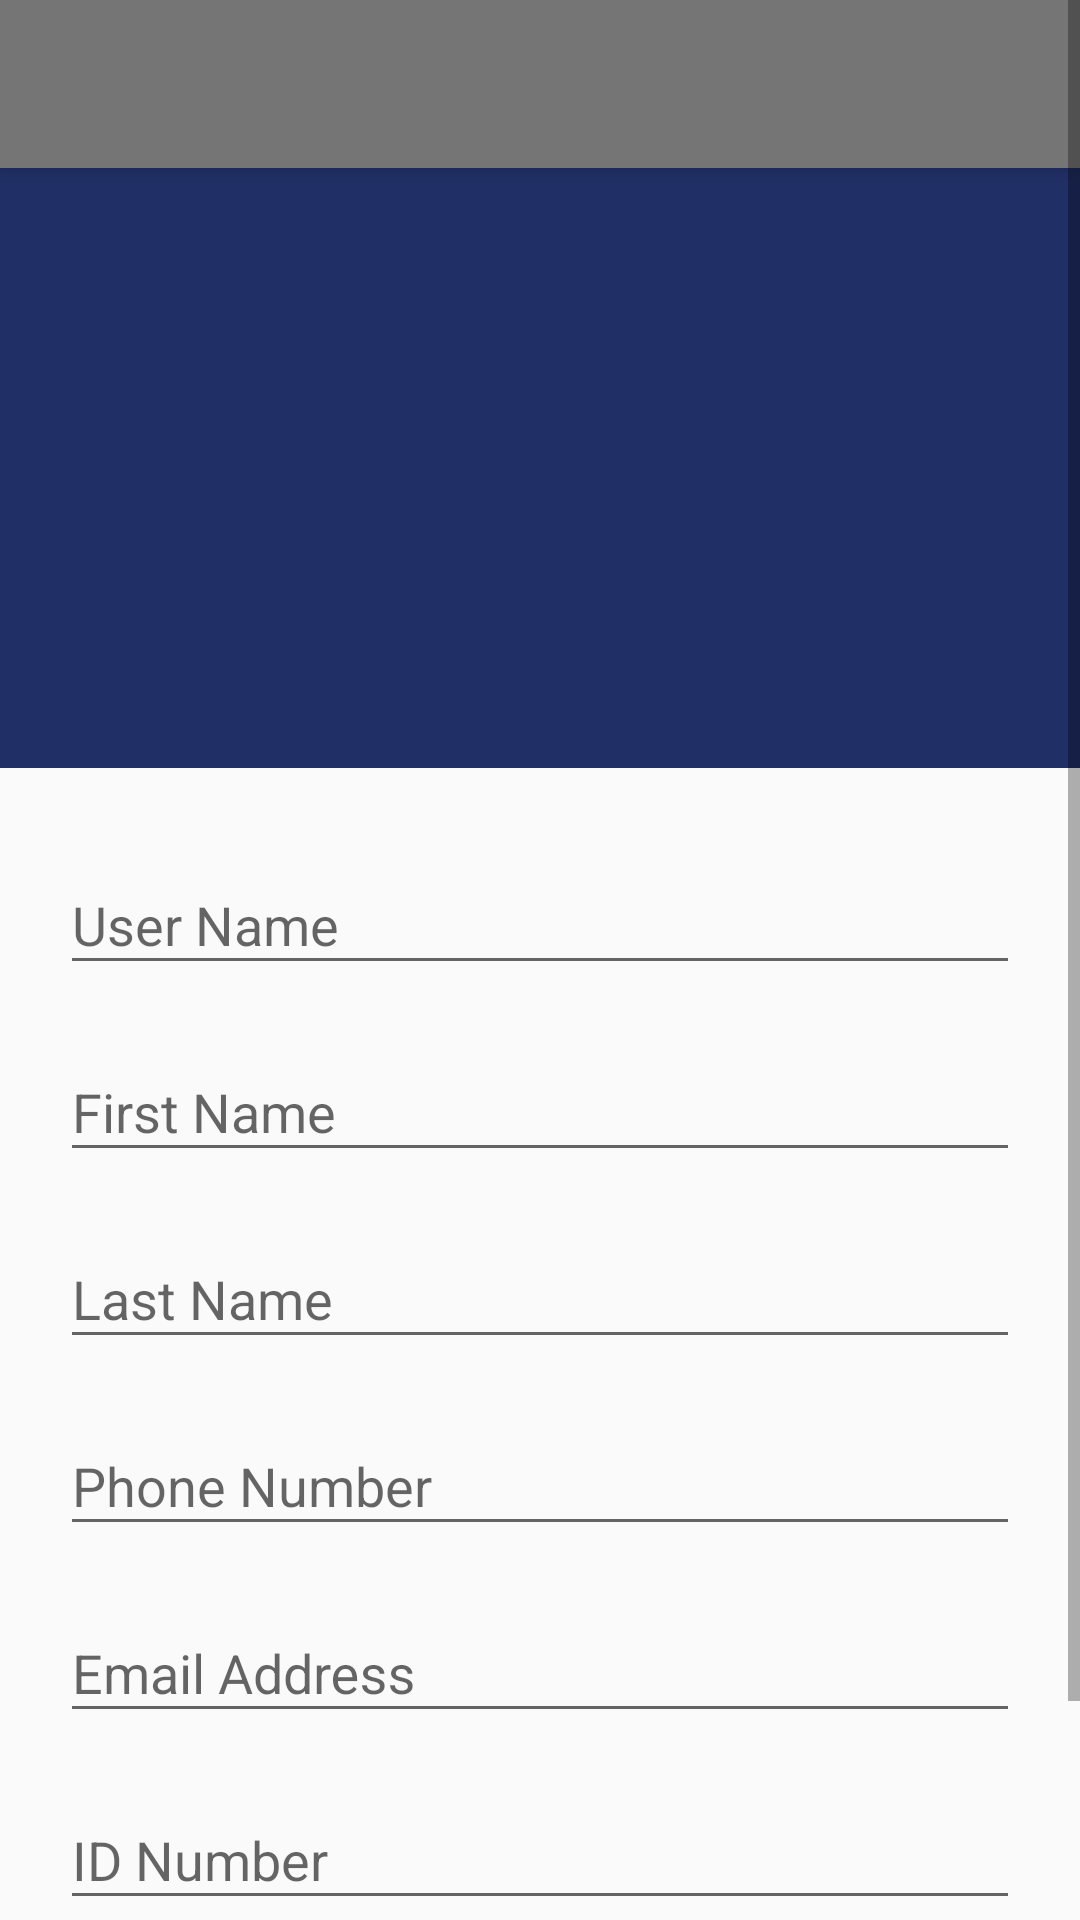

The Android layout XML behind this screen, and the referenced resources:
<!-- AndroidManifest.xml: application theme Theme.AppCompat.Light.NoActionBar -->
<!-- res/layout/activity_user_profile_view_only.xml -->
<?xml version="1.0" encoding="utf-8"?>
<ScrollView
    xmlns:android="http://schemas.android.com/apk/res/android"
    xmlns:tools="http://schemas.android.com/tools"
    android:layout_width="match_parent"
    android:layout_height="match_parent"
    tools:context=".MainActivity"
    android:orientation="vertical">

    <LinearLayout
        android:layout_width="match_parent"
        android:layout_height="wrap_content"
        android:orientation="vertical"
       >
        <include
            layout="@layout/appbar"/>


        <RelativeLayout
            android:layout_width="match_parent"
            android:layout_height="200dp"
            android:background="#202F65"
            android:padding="20dp">

            <ImageView
                android:id="@+id/imgViewOnly"
                android:layout_width="150dp"
                android:layout_height="150dp"
                android:layout_centerHorizontal="true"
                android:layout_centerVertical="true">
            </ImageView>

        </RelativeLayout>

        <LinearLayout
            android:layout_width="match_parent"
            android:layout_height="wrap_content"
            android:orientation="vertical"
            android:padding="20dp">

            <com.google.android.material.textfield.TextInputLayout
                android:layout_width="match_parent"
                android:layout_height="wrap_content"
                android:layout_marginBottom="10dp"
                android:hint="User Name">

                <com.google.android.material.textfield.TextInputEditText
                    android:id="@+id/UserNameView"
                    android:layout_width="match_parent"
                    android:layout_height="wrap_content"
                    android:editable="false"/>
            </com.google.android.material.textfield.TextInputLayout>

            <com.google.android.material.textfield.TextInputLayout
                android:layout_width="match_parent"
                android:layout_height="wrap_content"
                android:layout_marginBottom="10dp"
                android:hint="First Name">

                <com.google.android.material.textfield.TextInputEditText
                    android:id="@+id/UserFirstNameView"
                    android:layout_width="match_parent"
                    android:layout_height="wrap_content"
                    android:editable="false"/>
            </com.google.android.material.textfield.TextInputLayout>

            <com.google.android.material.textfield.TextInputLayout
                android:layout_width="match_parent"
                android:layout_height="wrap_content"
                android:layout_marginBottom="10dp"
                android:hint="Last Name">

                <com.google.android.material.textfield.TextInputEditText
                    android:id="@+id/UserLastNameView"
                    android:layout_width="match_parent"
                    android:layout_height="wrap_content"
                    android:editable="false"/>
            </com.google.android.material.textfield.TextInputLayout>

            <com.google.android.material.textfield.TextInputLayout
                android:layout_width="match_parent"
                android:layout_height="wrap_content"
                android:layout_marginBottom="10dp"
                android:hint="Phone Number">

                <com.google.android.material.textfield.TextInputEditText
                    android:id="@+id/phoneNumberView"
                    android:layout_width="match_parent"
                    android:maxLength="10"
                    android:layout_height="wrap_content"
                    android:editable="false"/>
            </com.google.android.material.textfield.TextInputLayout>

            <com.google.android.material.textfield.TextInputLayout
                android:layout_width="match_parent"
                android:layout_height="wrap_content"
                android:layout_marginBottom="10dp"
                android:hint="Email Address">

                <com.google.android.material.textfield.TextInputEditText
                    android:id="@+id/emailAddressView"
                    android:layout_width="match_parent"
                    android:layout_height="wrap_content"
                    android:editable="false"/>
            </com.google.android.material.textfield.TextInputLayout>

            <com.google.android.material.textfield.TextInputLayout
                android:layout_width="match_parent"
                android:layout_height="wrap_content"
                android:layout_marginBottom="10dp"
                android:hint="ID Number">

                <com.google.android.material.textfield.TextInputEditText
                    android:id="@+id/UserFavView"
                    android:layout_width="match_parent"
                    android:layout_height="wrap_content"
                    android:editable="false"/>
            </com.google.android.material.textfield.TextInputLayout>

            <com.google.android.material.textfield.TextInputLayout
                android:layout_width="match_parent"
                android:layout_height="0dp"
                android:layout_weight="1"
                android:hint="Date of Birth">

                <com.google.android.material.textfield.TextInputEditText
                    android:id="@+id/UserBirthDateView"
                    android:layout_width="match_parent"
                    android:layout_height="wrap_content"
                    android:editable="false"/>
            </com.google.android.material.textfield.TextInputLayout>



        </LinearLayout>



    </LinearLayout>

</ScrollView>
<!-- res/layout/appbar.xml (included above) -->
<?xml version="1.0" encoding="utf-8"?>
<androidx.appcompat.widget.Toolbar xmlns:android="http://schemas.android.com/apk/res/android"
    xmlns:app="http://schemas.android.com/apk/res-auto"
    android:id="@+id/my_toolbar"
    android:layout_width="match_parent"
    android:layout_height="?attr/actionBarSize"
    android:background="?attr/colorPrimaryDark"
    android:elevation="4dp"
    android:theme="@style/ThemeOverlay.AppCompat.ActionBar"
    app:popupTheme="@style/ThemeOverlay.AppCompat.Light">

</androidx.appcompat.widget.Toolbar>
<!-- resources referenced by this layout -->
<resources>

</resources>
